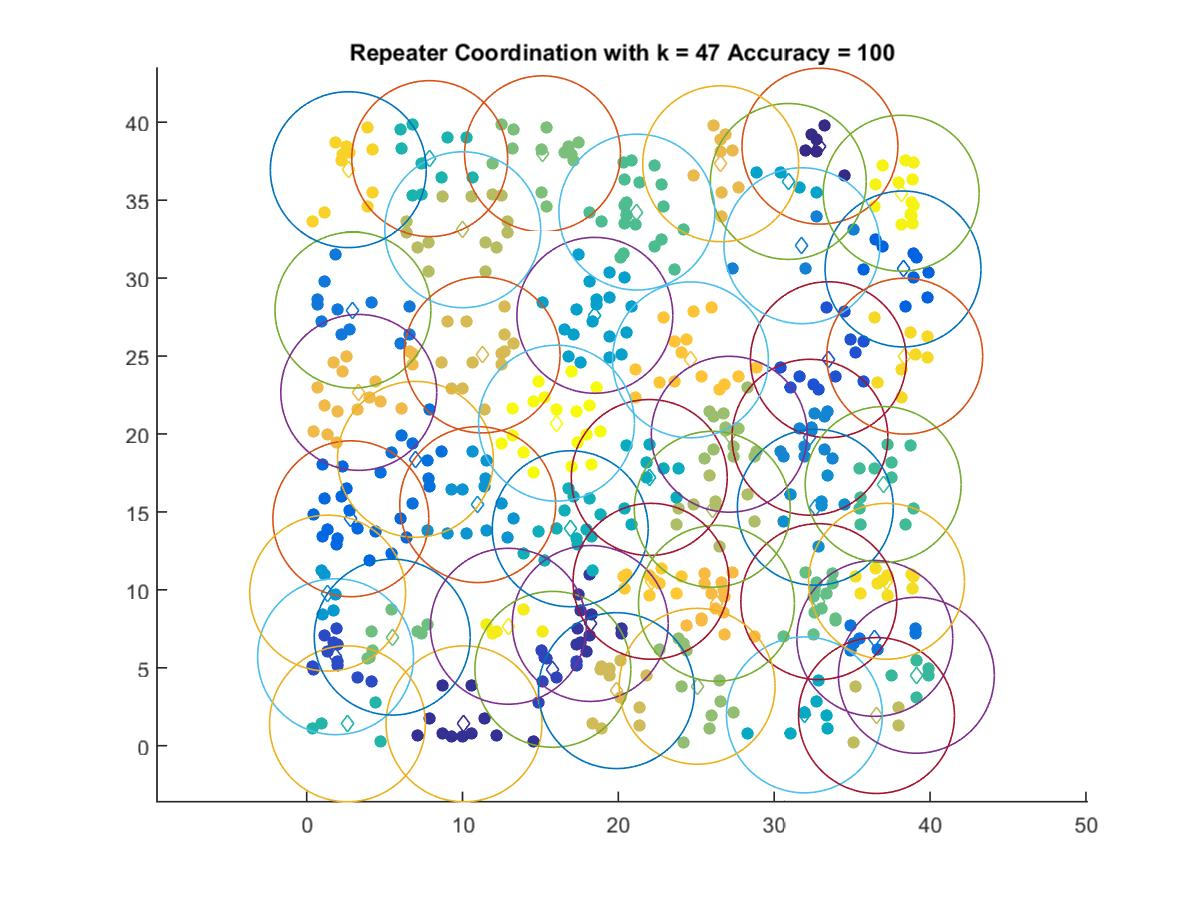

The data file committed next to this chart (first rows):
32.932, 38.462
10.1, 1.404
18.2, 7.842
15.8, 4.9
1.857, 5.708
33.47, 24.76
38.26, 30.59
2.837, 14.56
6.981, 18.37
36.45, 6.883
2.972, 27.95
31.77, 32.08
32.29, 19.79
32.63, 15.3
10.97, 15.47
1.348, 9.789
18.49, 27.61
30.9, 36.2
31.94, 1.977
21.98, 17.21
16.91, 13.92
7.896, 37.66
2.618, 1.404
39.12, 4.518
36.99, 16.76
21.19, 34.23
32.86, 9.243
5.492, 6.966
15.13, 37.98
25.05, 3.811
27.11, 19.98
26.02, 15.17
10.02, 33.1
36.56, 1.936
19.88, 3.534
11.26, 25.07
26.56, 37.33
3.344, 22.67
26.29, 9.136
24.62, 24.75
22.09, 10.55
2.674, 36.95
38.37, 24.99
37.2, 10.55
12.94, 7.663
38.14, 35.45
16.03, 20.69
